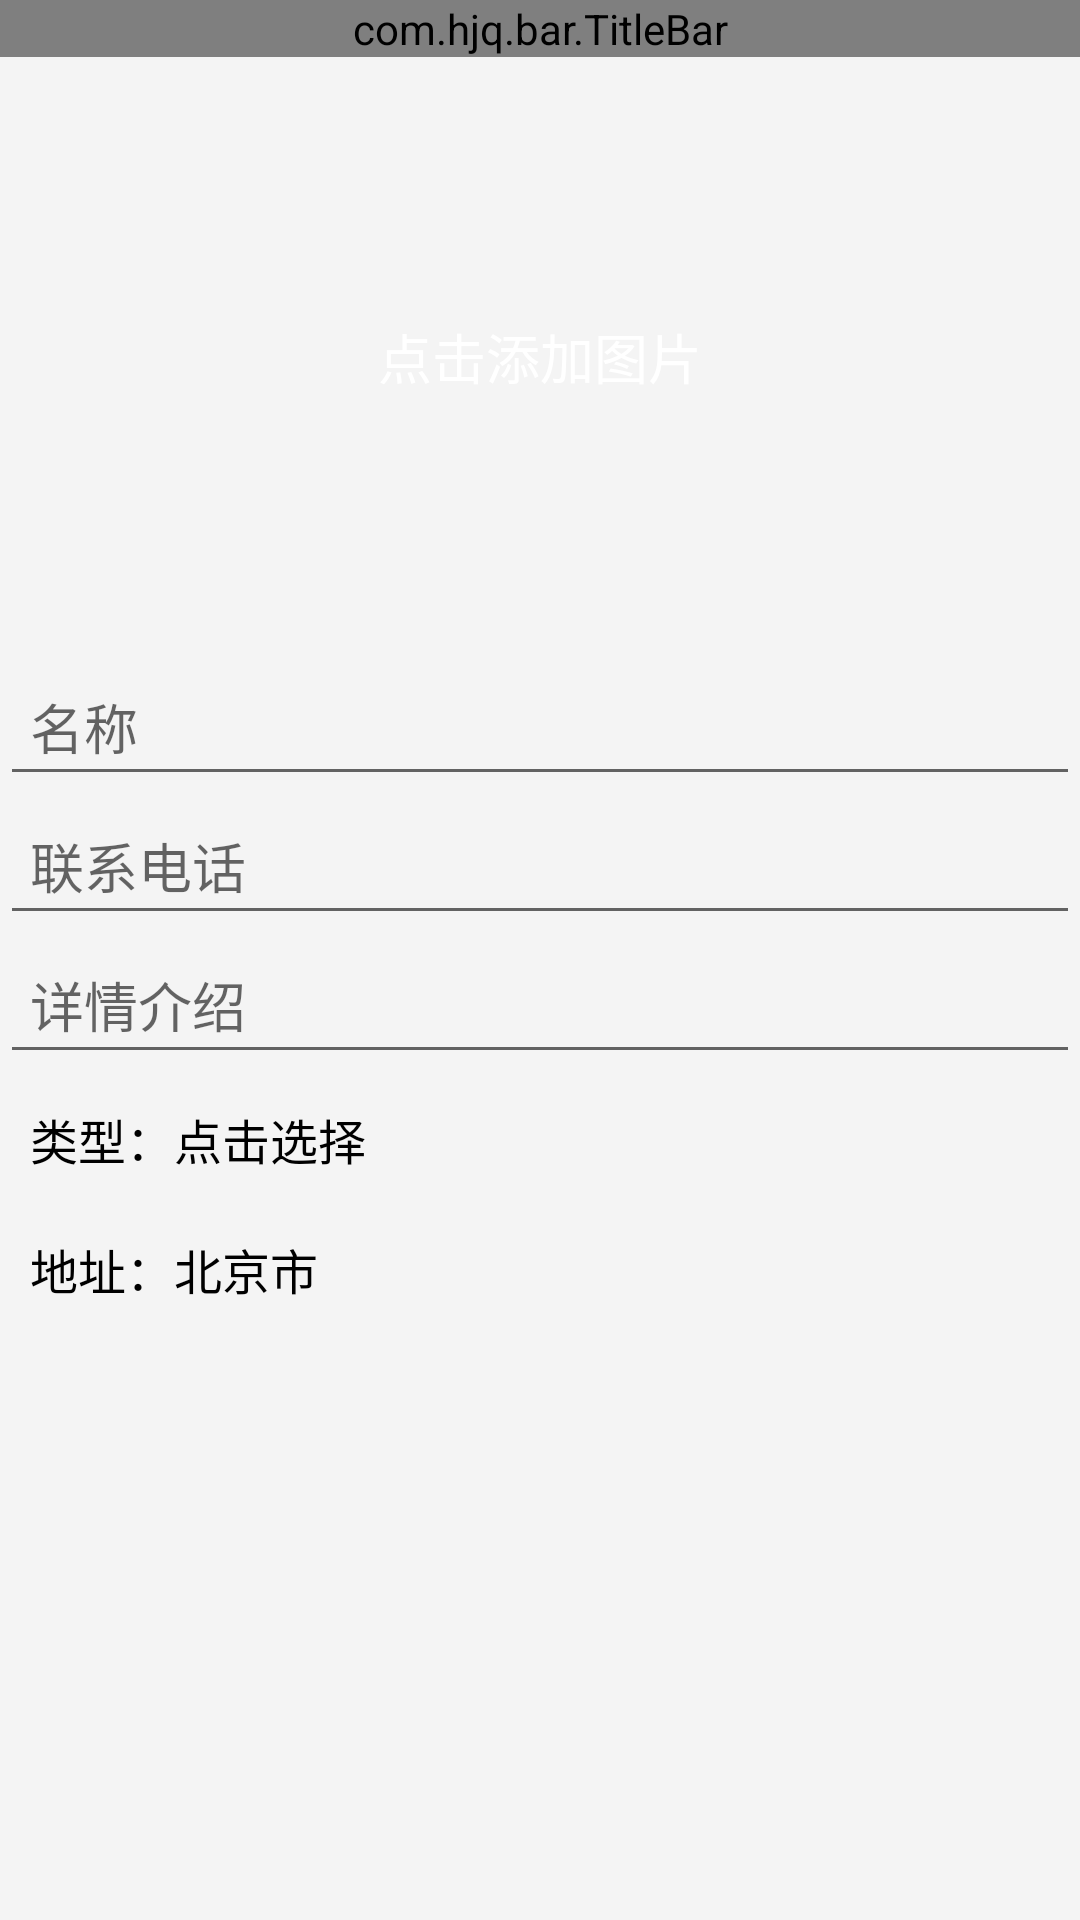

Here is an Android app screen rendered from its layout file. Give the layout XML and the strings, colors and styles it references.
<!-- AndroidManifest.xml: application theme AppTheme -->
<!-- res/layout/activity_add_hotel.xml -->
<?xml version="1.0" encoding="utf-8"?>
<LinearLayout xmlns:android="http://schemas.android.com/apk/res/android"
  xmlns:app="http://schemas.android.com/apk/res-auto"
  xmlns:tools="http://schemas.android.com/tools"
  android:layout_width="match_parent"
  android:layout_height="match_parent"
  android:orientation="vertical"
  tools:context=".ui.activity.AddHotelActivity">

  <com.hjq.bar.TitleBar
    android:id="@+id/tb_title"
    android:layout_width="match_parent"
    android:layout_height="wrap_content"
    app:title="添加旅馆" />

  <FrameLayout
    android:layout_width="match_parent"
    android:layout_height="wrap_content">

    <ImageView
      android:id="@+id/iv_hotel"
      android:scaleType="centerCrop"
      android:background="@color/gray"
      android:layout_width="match_parent"
      android:layout_height="200dp" />

    <TextView
      android:id="@+id/tv_add_image"
      android:textSize="18sp"
      android:textColor="@color/white"
      android:text="点击添加图片"
      android:layout_gravity="center"
      android:layout_width="wrap_content"
      android:layout_height="wrap_content" />

  </FrameLayout>

  <EditText
    android:id="@+id/et_name"
    android:singleLine="true"
    android:padding="10dp"
    android:hint="名称"
    android:layout_width="match_parent"
    android:layout_height="wrap_content" />

  <EditText
    android:id="@+id/et_contract"
    android:singleLine="true"
    android:inputType="phone"
    android:padding="10dp"
    android:hint="联系电话"
    android:layout_width="match_parent"
    android:layout_height="wrap_content" />

  <EditText
    android:id="@+id/et_detail"
    android:singleLine="true"
    android:padding="10dp"
    android:hint="详情介绍"
    android:layout_width="match_parent"
    android:layout_height="wrap_content" />

  <TextView
    android:id="@+id/tv_type"
    android:textColor="@color/black"
    android:textSize="16sp"
    android:padding="10dp"
    android:text="类型：点击选择"
    android:layout_width="match_parent"
    android:layout_height="wrap_content" />

  <TextView
    android:id="@+id/tv_address"
    android:textColor="@color/black"
    android:textSize="16sp"
    android:padding="10dp"
    android:text="地址：北京市"
    android:layout_width="match_parent"
    android:layout_height="wrap_content" />



</LinearLayout>
<!-- resources referenced by this layout -->
<resources>
  <style name="AppTheme" parent="Theme.AppCompat.DayNight.NoActionBar">
          
          <item name="android:windowBackground">@color/windowBackground</item>
          
          <item name="colorPrimary">@color/colorPrimary</item>
          
          <item name="colorPrimaryDark">@color/colorPrimaryDark</item>
          
          <item name="colorAccent">@color/colorAccent</item>
          
          <item name="windowActionModeOverlay">true</item>
          <item name="android:windowContentOverlay">@null</item>
          
          <item name="actionModeBackground">@color/colorPrimary</item>
          
          <item name="android:textAllCaps">false</item>
      </style>
  <color name="windowBackground">#F4F4F4</color>
  <color name="colorPrimary">#FFFFFF</color>
  <color name="colorPrimaryDark">#000000</color>
  <color name="colorAccent">#5A8DDF</color>
  <!-- not gathered from this repository: default colours our renderer supplied (Android Studio template values) -->
  <color name="black">#FF000000</color>
  <color name="white">#FFFFFFFF</color>
</resources>
